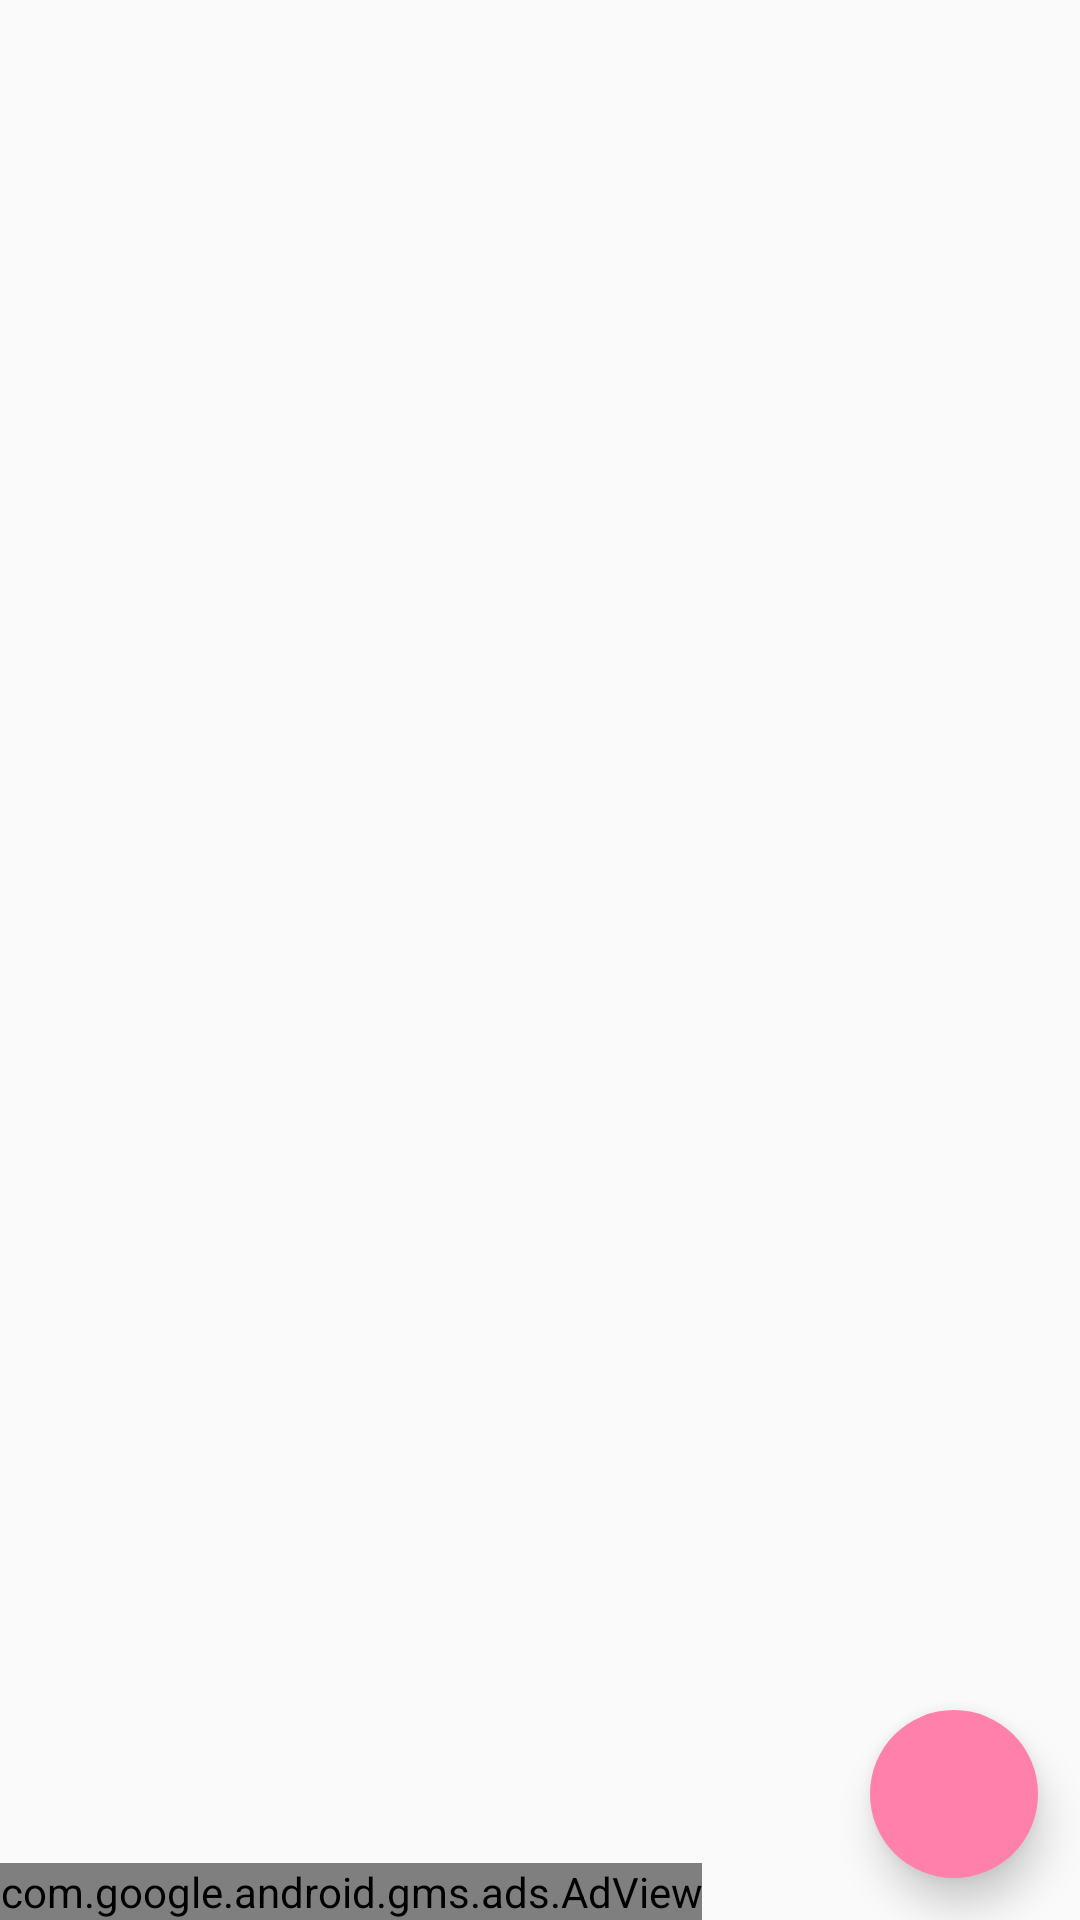

Write the Android layout XML for this screen, with the resource values it uses.
<!-- AndroidManifest.xml: application theme BreatheMaterialTheme -->
<!-- res/layout/fragment_life_list.xml -->
<?xml version="1.0" encoding="utf-8"?>
<RelativeLayout
    xmlns:android="http://schemas.android.com/apk/res/android"
    xmlns:app="http://schemas.android.com/apk/res-auto"
    xmlns:tools="http://schemas.android.com/tools"
    xmlns:ads="http://schemas.android.com/apk/res-auto"
    android:layout_width="match_parent"
    android:layout_height="match_parent"
    tools:context="io.studiodan.breathe.fragments.OneFragment"
    android:id="@+id/fragment_todo">

    <android.support.v7.widget.RecyclerView
        android:scrollbars="vertical"
        android:layout_width="match_parent"
        android:layout_height="match_parent"
        android:overScrollMode="always"
        android:id="@+id/rv_to_do_list" />

    <com.google.android.gms.ads.AdView
        android:id="@+id/adView"
        android:layout_width="wrap_content"
        android:layout_height="wrap_content"
        android:layout_alignParentLeft="true"
        android:layout_alignParentBottom="true"
        ads:adSize="BANNER"
        ads:adUnitId="@string/banner_ad_unit_id"
        ></com.google.android.gms.ads.AdView>

    <android.support.design.widget.FloatingActionButton
        android:layout_width="wrap_content"
        android:layout_height="wrap_content"
        android:clickable="true"
        app:borderWidth="0dp"
        android:layout_margin="14dp"
        app:elevation="8dp"
        android:layout_alignParentBottom="true"
        android:layout_alignParentRight="true"
        app:fabSize="normal"
        app:srcCompat="@drawable/ic_plus_white_48dp"
        android:id="@+id/fab_add_todo"/>

</RelativeLayout>
<!-- resources referenced by this layout -->
<resources>
  <string name="banner_ad_unit_id">ca-app-pub-3940256099942544/6300978111</string>
  <style name="BreatheMaterialTheme" parent="BreatheMaterialTheme.Base" />
  <style name="BreatheMaterialTheme.Base" parent="Theme.AppCompat.Light.DarkActionBar">
          <item name="windowNoTitle">true</item>
          <item name="windowActionBar">false</item>
          <item name="colorPrimary">@color/colorPrimary</item>
          <item name="colorPrimaryDark">@color/colorPrimaryDark</item>
          <item name="colorAccent">@color/colorAccent</item>
      </style>
  <color name="colorPrimary">#F50057</color>
  <color name="colorPrimaryDark">#C51162</color>
  <color name="colorAccent">#FF80AB</color>
</resources>
